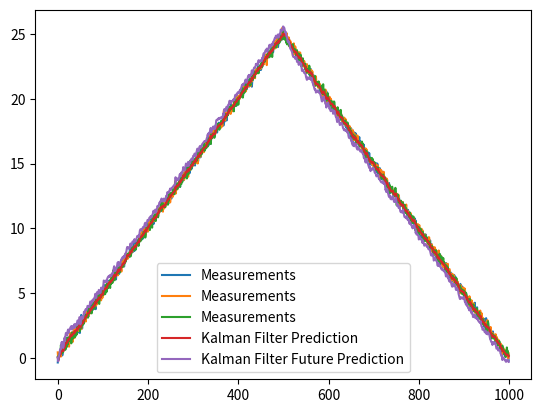

Generate this figure with matplotlib:
import numpy as np
# [redacted]

class KalmanFilter(object):
    def __init__(self, F = None, B = None, H = None, Q = None, R = None, P = None, x0 = None):

        if(F is None or H is None):
            raise ValueError("Set proper system dynamics.")

        self.n = F.shape[1]
        self.m = H.shape[1]

        self.F = F
        self.H = H
        self.B = 0 if B is None else B
        self.Q = np.eye(self.n) if Q is None else Q
        self.R = np.eye(self.n) if R is None else R
        self.P = np.eye(self.n) if P is None else P
        self.x = np.zeros((self.n, 1)) if x0 is None else x0

    def predict(self, u = 0):
        self.x = np.dot(self.F, self.x) + np.dot(self.B, u)
        self.P = np.dot(np.dot(self.F, self.P), self.F.T) + self.Q
        return self.x

    def predict_future(self, n_steps,  u = 0):
        matrix = self.F.copy()
        for _ in range(n_steps-1):
            matrix = np.dot(matrix, self.F)
        x = np.dot(matrix, self.x) + np.dot(self.B, u)
        return x

    def update(self, z):
        y = z - np.dot(self.H, self.x)
        S = self.R + np.dot(self.H, np.dot(self.P, self.H.T))
        K = np.dot(np.dot(self.P, self.H.T), np.linalg.inv(S))
        self.x = self.x + np.dot(K, y)
        I = np.eye(self.n)
        self.P = np.dot(np.dot(I - np.dot(K, self.H), self.P), 
            (I - np.dot(K, self.H)).T) + np.dot(np.dot(K, self.R), K.T)

class RealWorld:
    def __init__(self, ndim=3):
        self.position = np.array([0.0]*ndim)
        self.velocity = np.array([0.5]*ndim)
        self.time_step = 0.1
        self.time = 0.0
        self.measure = None

        # Noise on the measurements
        self.measurement_variance = 0.2

        # If we want to kink the profile.
        self.change_after = 50
        self.changed_velocity = -0.5

    def measurement(self):
        if self.measure == None:
            self.measure = (self.position
                            + np.random.normal(0, self.measurement_variance, size=len(self.position)))
        return self.measure

    def step(self):
        self.time += self.time_step
        self.position += self.velocity * self.time_step

        if self.time >= self.change_after:
            self.velocity = self.changed_velocity
        self.measure = None

def example_ND(ndim = 3):
    world = RealWorld()
    dt = world.time_step

    # state transition model
    F = np.eye(3*ndim)
    F[0:ndim, ndim:2*ndim] = np.eye(ndim) * dt
    F[ndim:2*ndim, 2*ndim:3*ndim] = np.eye(ndim) * dt
    F[0:ndim, 2*ndim:3*ndim] = np.eye(ndim) * dt*dt/2

    # observation model
    H = np.zeros((ndim,3*ndim))
    H[:ndim,:ndim] = np.eye(ndim)

    # the covariance of the process noise
    Q = np.zeros_like(F)
    Q[:2*ndim, :2*ndim] = 0.05

    # the covariance of the observation noise
    R = np.eye(ndim)*0.5

    kf = KalmanFilter(F = F, H = H, Q = Q, R = R)
    measurements = []
    predictions = []
    predictions_future = []

    for _ in range(1000):
        world.step()
        measurement = world.measurement()
        measurements.append(measurement)

        predictions.append(np.dot(H,  kf.predict())[0])
        predictions_future.append(np.dot(H,  kf.predict_future(10))[0])
        kf.update(measurement[:, None])

    import matplotlib.pyplot as plt
    plt.plot(range(len(measurements)), measurements, label = 'Measurements')
    plt.plot(range(len(predictions)), np.array(predictions), label = 'Kalman Filter Prediction')
    plt.plot(range(len(predictions_future)), np.array(predictions_future), label = 'Kalman Filter Future Prediction')
    plt.legend()
    plt.show()

if __name__ == '__main__':
    example_ND()
